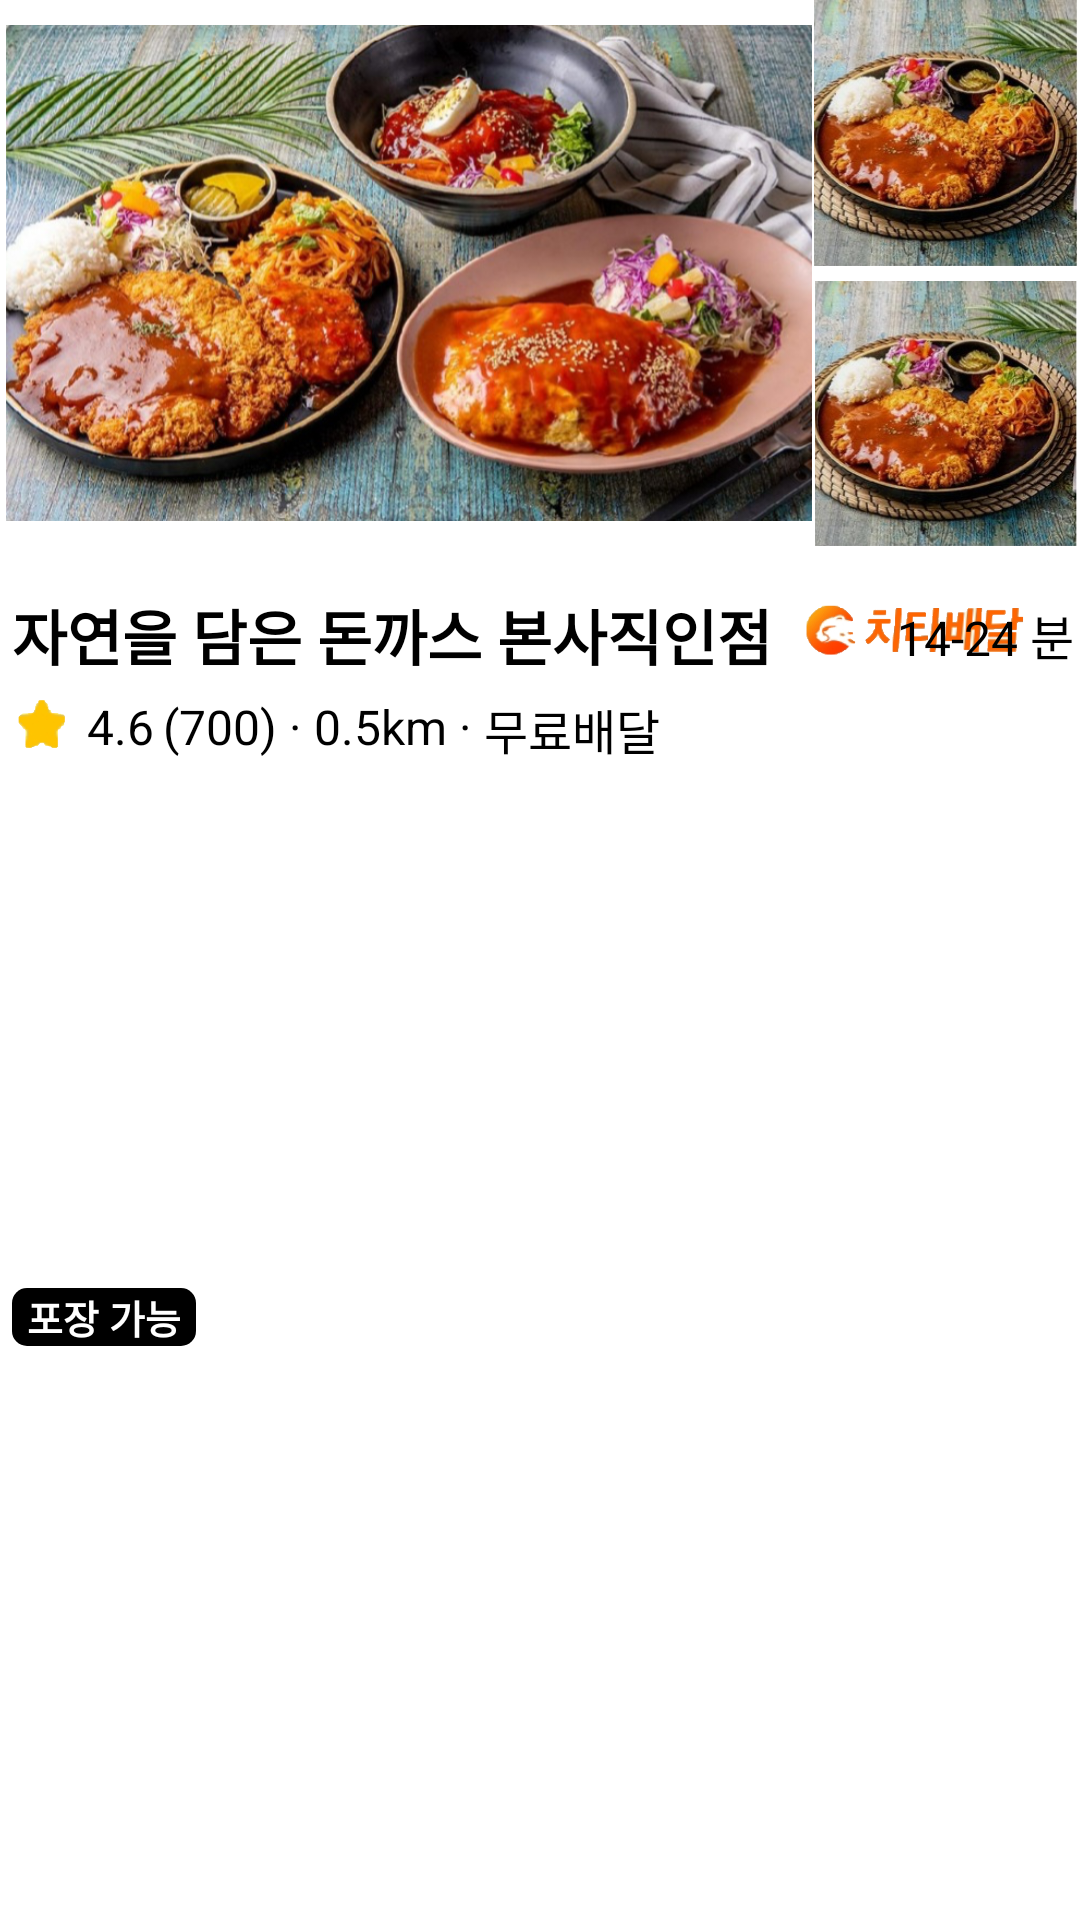

Write the Android layout XML for this screen, with the resource values it uses.
<!-- AndroidManifest.xml: application theme Theme.Android_coupangeats -->
<!-- res/layout/restaurant_item.xml -->
<?xml version="1.0" encoding="utf-8"?>
<androidx.constraintlayout.widget.ConstraintLayout xmlns:android="http://schemas.android.com/apk/res/android"
    android:layout_width="match_parent"
    android:layout_height="wrap_content"
    android:layout_marginStart="10dp"
    android:paddingBottom="20dp"
    xmlns:app="http://schemas.android.com/apk/res-auto">

    <androidx.appcompat.widget.AppCompatImageView
        android:id="@+id/img_1_big"
        android:layout_width="0dp"
        android:layout_height="182dp"
        android:src="@drawable/img_1_big"
        app:layout_constraintStart_toStartOf="parent"
        app:layout_constraintEnd_toStartOf="@id/img_2_side_1"
        app:layout_constraintHorizontal_weight="3"
        app:layout_constraintTop_toTopOf="parent"
        android:layout_marginStart="2dp"
        android:layout_marginBottom="15dp"
        app:layout_constraintHorizontal_chainStyle="packed"/>

    <androidx.appcompat.widget.AppCompatImageView
        android:id="@+id/img_2_side_1"
        android:layout_width="0dp"
        android:layout_height="0dp"
        app:layout_constraintTop_toTopOf="@id/img_1_big"
        app:layout_constraintBottom_toTopOf="@id/img_2_side_2"
        app:layout_constraintHorizontal_weight="1"
        app:layout_constraintStart_toEndOf="@id/img_1_big"
        app:layout_constraintEnd_toEndOf="parent"
        app:layout_constraintVertical_weight="1"
        android:src="@drawable/img_2_side1"/>

    <androidx.appcompat.widget.AppCompatImageView
        android:id="@+id/img_2_side_2"
        android:layout_width="0dp"
        android:layout_height="0dp"
        app:layout_constraintTop_toBottomOf="@id/img_2_side_1"
        app:layout_constraintBottom_toBottomOf="@id/img_1_big"
        app:layout_constraintStart_toStartOf="@id/img_2_side_1"
        app:layout_constraintEnd_toEndOf="@id/img_2_side_1"
        android:src="@drawable/img_2_side1"
        app:layout_constraintVertical_weight="1"
        android:layout_marginTop="5dp"/>

    <TextView
        android:id="@+id/txt_name_restaurant"
        android:layout_width="wrap_content"
        android:layout_height="wrap_content"
        android:text="자연을 담은 돈까스 본사직인점"
        app:layout_constraintTop_toBottomOf="@id/img_1_big"
        app:layout_constraintStart_toStartOf="parent"
        android:textStyle="bold"
        android:textSize="20dp"
        android:textColor="@color/black"
        android:layout_marginTop="15dp"
        android:maxLines="1"
        android:layout_marginStart="4dp"
        android:ellipsize="end"/>

    <androidx.appcompat.widget.AppCompatImageView
        android:id="@+id/chita"
        android:layout_width="75dp"
        android:layout_height="25dp"
        android:layout_marginStart="10dp"
        app:layout_constraintTop_toBottomOf="@id/img_1_big"
        app:layout_constraintStart_toEndOf="@id/txt_name_restaurant"
        android:src="@drawable/chita"
        android:layout_marginTop="15dp"/>

    <TextView
        android:id="@+id/txt_min"
        android:layout_width="wrap_content"
        android:layout_height="wrap_content"
        android:text="14-24 분"
        app:layout_constraintTop_toTopOf="@id/txt_name_restaurant"
        app:layout_constraintEnd_toEndOf="@id/img_2_side_1"
        app:layout_constraintBottom_toBottomOf="@id/txt_name_restaurant"
        android:textSize="16dp"
        android:textColor="@color/black"
        android:layout_marginEnd="2dp"
        android:maxLines="1"
        android:ellipsize="end" />

    <androidx.appcompat.widget.AppCompatImageView
        android:id="@+id/img_star"
        android:layout_width="20dp"
        android:layout_height="20dp"
        app:layout_constraintTop_toBottomOf="@id/txt_name_restaurant"
        app:layout_constraintStart_toStartOf="@id/txt_name_restaurant"
        android:src="@drawable/star"
        android:layout_marginTop="5dp"/>

    <TextView
        android:id="@+id/txt_star"
        android:layout_width="wrap_content"
        android:layout_height="wrap_content"
        android:text="4.6"
        app:layout_constraintTop_toTopOf="@id/img_star"
        app:layout_constraintStart_toEndOf="@id/img_star"
        android:textSize="16dp"
        android:textColor="@color/black"
        android:maxLines="1"
        android:ellipsize="end"
        android:layout_marginStart="5dp"/>

    <TextView
        android:id="@+id/txt_review_num"
        android:layout_width="wrap_content"
        android:layout_height="wrap_content"
        android:text="(700)"
        app:layout_constraintTop_toTopOf="@id/img_star"
        app:layout_constraintStart_toEndOf="@id/txt_star"
        android:textSize="16dp"
        android:textColor="@color/black"
        android:maxLines="1"
        android:ellipsize="end"
        android:layout_marginStart="3dp"
        />

    <TextView
        android:id="@+id/txt_point_1"
        android:layout_width="wrap_content"
        android:layout_height="wrap_content"
        android:text=" · "
        app:layout_constraintTop_toTopOf="@id/img_star"
        app:layout_constraintStart_toEndOf="@id/txt_review_num"
        android:textSize="16dp"
        android:textColor="@color/black"
        android:maxLines="1"
        android:ellipsize="end"
        />

    <TextView
        android:id="@+id/txt_distance"
        android:layout_width="wrap_content"
        android:layout_height="wrap_content"
        android:text="0.5km"
        app:layout_constraintTop_toTopOf="@id/img_star"
        app:layout_constraintStart_toEndOf="@id/txt_point_1"
        android:textSize="16dp"
        android:textColor="@color/black"
        android:maxLines="1"
        android:ellipsize="end"
        />

    <TextView
        android:id="@+id/txt_point_2"
        android:layout_width="wrap_content"
        android:layout_height="wrap_content"
        android:text=" · "
        app:layout_constraintTop_toTopOf="@id/img_star"
        app:layout_constraintStart_toEndOf="@id/txt_distance"
        android:textSize="16dp"
        android:textColor="@color/black"
        android:maxLines="1"
        android:ellipsize="end"

        />

    <TextView
        android:id="@+id/txt_deliverty_price"
        android:layout_width="wrap_content"
        android:layout_height="wrap_content"
        android:text="무료배달"
        app:layout_constraintTop_toTopOf="@id/img_star"
        app:layout_constraintStart_toEndOf="@id/txt_point_2"
        android:textSize="16dp"
        android:textColor="@color/black"
        android:maxLines="1"
        android:ellipsize="end"
        android:paddingBottom="15dp"
        />

    <TextView
        android:id="@+id/txt_out"
        android:layout_width="wrap_content"
        android:layout_height="wrap_content"
        android:text="포장 가능"
        app:layout_constraintTop_toBottomOf="@id/txt_point_2"
        app:layout_constraintBottom_toBottomOf="parent"
        app:layout_constraintStart_toStartOf="@id/txt_name_restaurant"
        android:textSize="13dp"
        android:textColor="@color/white"
        android:maxLines="1"
        android:ellipsize="end"
        android:background="@drawable/out_text_background"
        android:paddingStart="5dp"
        android:paddingEnd="5dp"
        android:layout_marginTop="5dp"
        android:textStyle="bold"
        android:visibility="visible"
        />



</androidx.constraintlayout.widget.ConstraintLayout>
<!-- resources referenced by this layout -->
<resources>
  <color name="black">#000000</color>
  <color name="white">#FFFFFF</color>
  <!-- drawable chita: png bitmap (drawable, 113778 bytes) -->
  <!-- drawable img_1_big: png bitmap (drawable, 791639 bytes) -->
  <!-- drawable img_2_side1: jpg bitmap (drawable, 37039 bytes) -->
  <!-- drawable out_text_background (drawable) -->
  <?xml version="1.0" encoding="utf-8"?>
  <shape xmlns:android="http://schemas.android.com/apk/res/android">
      <corners android:radius="5dp" />
      <solid android:color="@color/black">
      </solid>
  </shape>
  <!-- drawable star: png bitmap (drawable, 16124 bytes) -->
  <style name="Theme.Android_coupangeats" parent="Theme.MaterialComponents.DayNight.DarkActionBar">
          
          <item name="colorOnPrimary">@color/white</item>
          
          <item name="colorOnSecondary">@color/black</item>
          
          <item name="android:colorPrimaryDark">@color/white</item>
          
      </style>
</resources>
